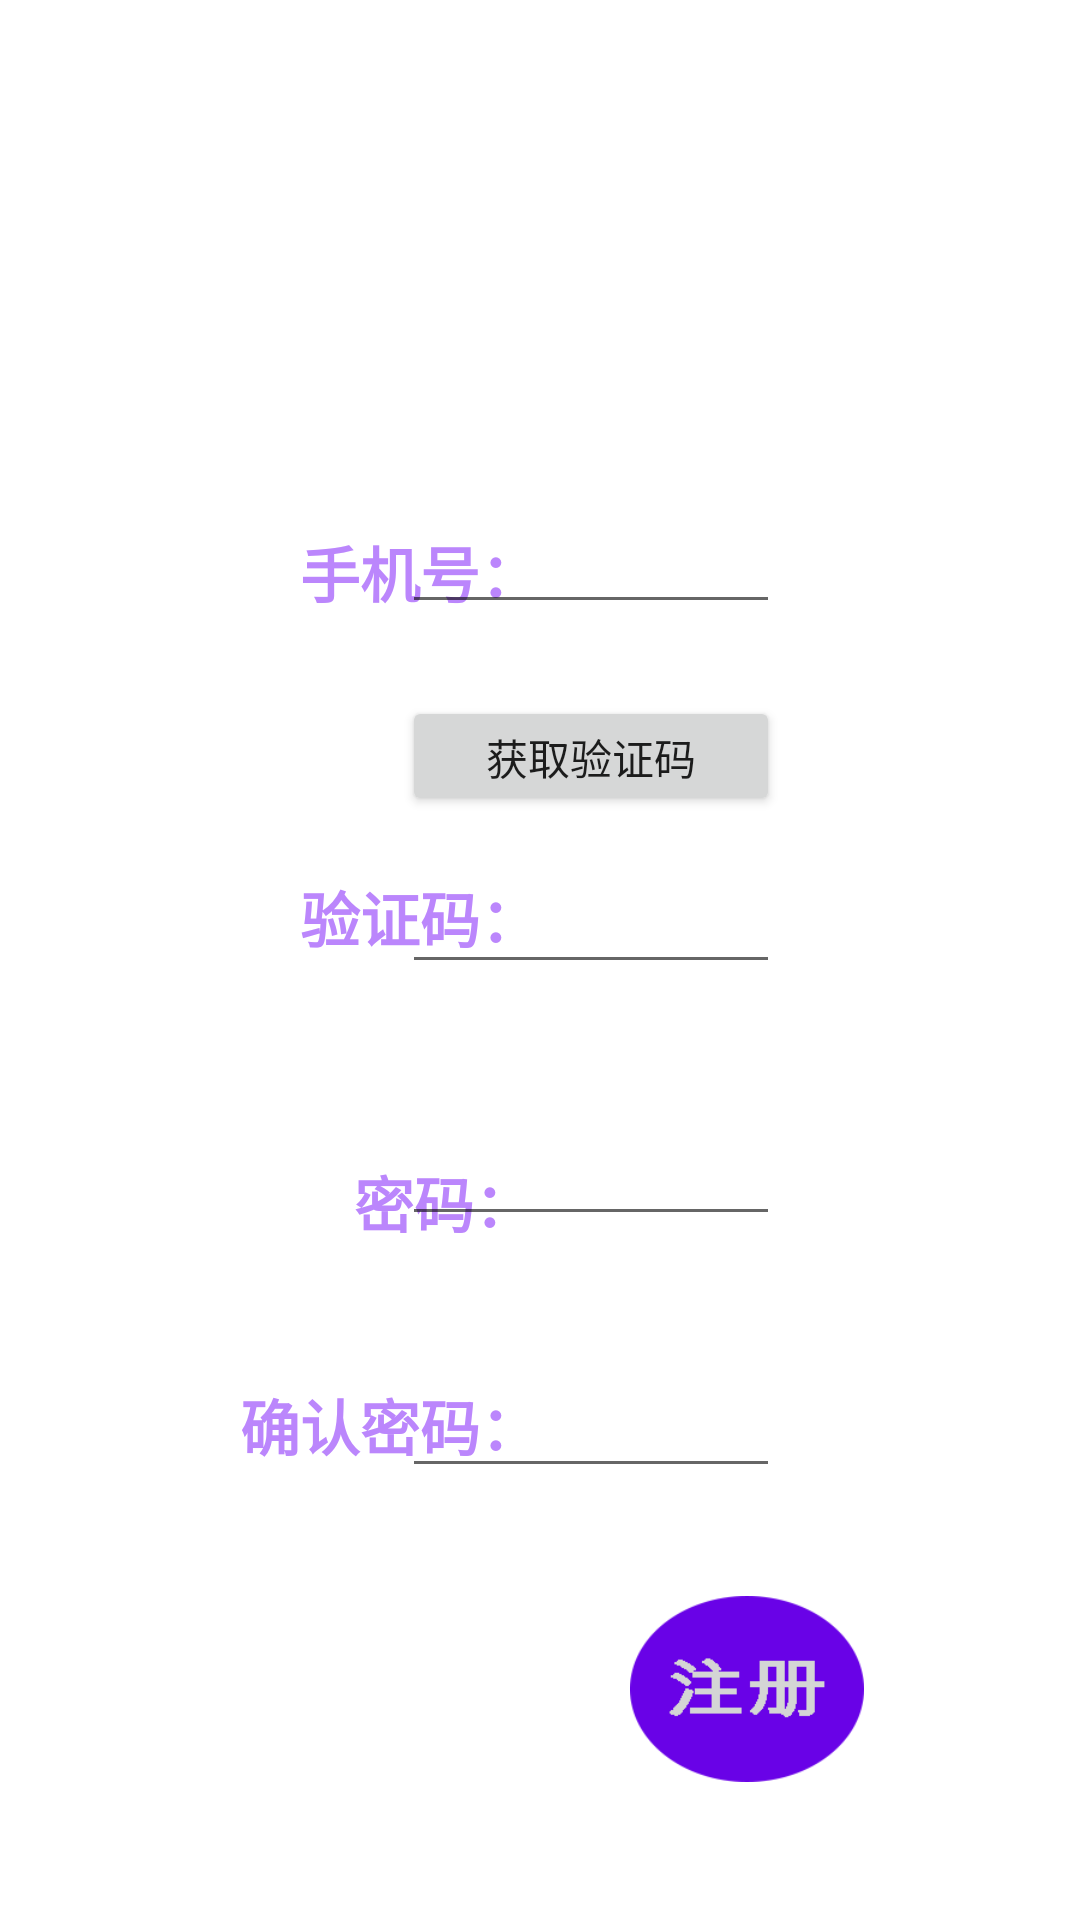

Produce the Android XML layout that renders to this screen, including the resource entries it uses.
<!-- AndroidManifest.xml: application theme Theme.GUA4_v1_0 -->
<!-- res/layout/activity_sig.xml -->
<?xml version="1.0" encoding="utf-8"?>
<androidx.constraintlayout.widget.ConstraintLayout xmlns:android="http://schemas.android.com/apk/res/android"
    xmlns:app="http://schemas.android.com/apk/res-auto"
    xmlns:tools="http://schemas.android.com/tools"
    android:layout_width="match_parent"
    android:layout_height="match_parent"
    android:background="@color/white"
    tools:context=".sig_activity">

    <TextView
        android:id="@+id/phone"
        android:layout_width="85dp"
        android:layout_height="35dp"
        android:layout_marginStart="100dp"
        android:layout_marginLeft="100dp"
        android:layout_marginTop="176dp"
        android:text="手机号："
        android:textColor="@color/purple_200"
        android:textSize="20sp"
        android:textStyle="bold"
        app:layout_constraintStart_toStartOf="parent"
        app:layout_constraintTop_toTopOf="parent" />

    <EditText
        android:id="@+id/phone_num"
        android:layout_width="126dp"
        android:layout_height="40dp"
        android:layout_marginTop="168dp"
        android:layout_marginEnd="100dp"
        android:layout_marginRight="100dp"
        android:ems="10"
        android:inputType="textPersonName"
        app:layout_constraintEnd_toEndOf="parent"
        app:layout_constraintTop_toTopOf="parent" />

    <Button
        android:id="@+id/get_check"
        android:layout_width="126dp"
        android:layout_height="40dp"
        android:layout_marginTop="24dp"
        android:layout_marginEnd="100dp"
        android:layout_marginRight="100dp"
        android:onClick="click_get"
        android:text="获取验证码"
        app:layout_constraintEnd_toEndOf="parent"
        app:layout_constraintTop_toBottomOf="@+id/phone_num" />

    <TextView
        android:id="@+id/check"
        android:layout_width="85dp"
        android:layout_height="35dp"
        android:layout_marginStart="100dp"
        android:layout_marginLeft="100dp"
        android:layout_marginTop="80dp"
        android:text="验证码："
        android:textColor="@color/purple_200"
        android:textSize="20sp"
        android:textStyle="bold"
        app:layout_constraintStart_toStartOf="parent"
        app:layout_constraintTop_toBottomOf="@+id/phone" />

    <EditText
        android:id="@+id/check_num"
        android:layout_width="126dp"
        android:layout_height="40dp"
        android:layout_marginTop="80dp"
        android:layout_marginEnd="100dp"
        android:layout_marginRight="100dp"
        android:ems="10"
        android:inputType="textPersonName"
        app:layout_constraintEnd_toEndOf="parent"
        app:layout_constraintTop_toBottomOf="@+id/phone_num" />

    <TextView
        android:id="@+id/sig_pass"
        android:layout_width="wrap_content"
        android:layout_height="wrap_content"
        android:layout_marginStart="118dp"
        android:layout_marginLeft="118dp"
        android:layout_marginTop="60dp"
        android:text="密码："
        android:textColor="@color/purple_200"
        android:textSize="20sp"
        android:textStyle="bold"
        app:layout_constraintStart_toStartOf="parent"
        app:layout_constraintTop_toBottomOf="@+id/check" />

    <EditText
        android:id="@+id/sig_pass_num"
        android:layout_width="126dp"
        android:layout_height="40dp"
        android:layout_marginTop="44dp"
        android:layout_marginEnd="100dp"
        android:layout_marginRight="100dp"
        android:ems="10"
        android:inputType="textPersonName"
        app:layout_constraintEnd_toEndOf="parent"
        app:layout_constraintTop_toBottomOf="@+id/check_num" />

    <TextView
        android:id="@+id/sig_pass_con"
        android:layout_width="wrap_content"
        android:layout_height="wrap_content"
        android:layout_marginStart="80dp"
        android:layout_marginLeft="80dp"
        android:layout_marginTop="45dp"
        android:text="确认密码："
        android:textColor="@color/purple_200"
        android:textSize="20sp"
        android:textStyle="bold"
        app:layout_constraintStart_toStartOf="parent"
        app:layout_constraintTop_toBottomOf="@+id/sig_pass" />

    <EditText
        android:id="@+id/sig_pass_con_num"
        android:layout_width="126dp"
        android:layout_height="40dp"
        android:layout_marginTop="44dp"
        android:layout_marginEnd="100dp"
        android:layout_marginRight="100dp"
        android:ems="10"
        android:inputType="textPersonName"
        app:layout_constraintEnd_toEndOf="parent"
        app:layout_constraintTop_toBottomOf="@+id/sig_pass_num" />

    <ImageView
        android:id="@+id/imageView"
        android:layout_width="162dp"
        android:layout_height="62dp"
        android:layout_marginStart="168dp"
        android:layout_marginLeft="168dp"
        android:layout_marginTop="36dp"
        app:layout_constraintStart_toStartOf="parent"
        app:layout_constraintTop_toBottomOf="@+id/sig_pass_con_num"
        app:srcCompat="@drawable/sig" />
</androidx.constraintlayout.widget.ConstraintLayout>
<!-- resources referenced by this layout -->
<resources>
  <!-- drawable sig: png bitmap (drawable, 3360 bytes) -->
  <style name="Theme.GUA4_v1_0" parent="Theme.MaterialComponents.DayNight.DarkActionBar">
          <item name="android:windowBackground">@drawable/startingwindow</item>
          <item name="android:windowNoTitle">true</item>
          <item name="android:windowFullscreen">true</item>
          
          <item name="colorPrimary">@color/purple_500</item>
          <item name="colorPrimaryVariant">@color/purple_700</item>
          <item name="colorOnPrimary">@color/white</item>
          
          <item name="colorSecondary">@color/teal_200</item>
          <item name="colorSecondaryVariant">@color/teal_700</item>
          <item name="colorOnSecondary">@color/white</item>
          
          <item name="android:statusBarColor" tools:targetApi="l">?attr/colorPrimaryVariant</item>
          
      </style>
  <!-- drawable startingwindow: png bitmap (drawable, 18937 bytes) -->
  <!-- not gathered from this repository: default colours our renderer supplied (Android Studio template values) -->
  <color name="purple_200">#FFBB86FC</color>
  <color name="purple_500">#FF6200EE</color>
  <color name="purple_700">#FF3700B3</color>
  <color name="teal_200">#FF03DAC5</color>
  <color name="teal_700">#FF018786</color>
  <color name="white">#FFFFFFFF</color>
</resources>
